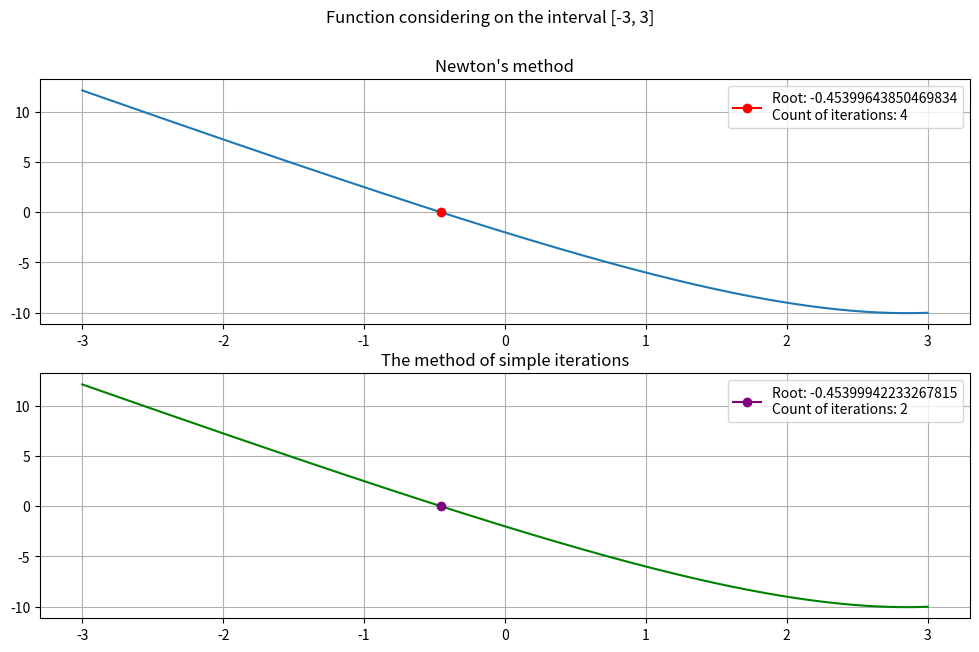

Python code for this plot:
# Importing libraries
import matplotlib.pyplot as plt
import numpy as np


# Accuracy and interval
e = 10 ** (-4)
x = np.linspace(-3, 3, 500)


# Function
def function(x_):
    return 2 ** x_ - 5 * x_ - 3


# The derivative of function
def function_derivative(x_):
    return 2 ** x_ * np.log(2) - 5


# Newton 's Method
def newtons_method(a: float, b: float, func, func_der) -> (float, int):
    iterations_count = 0
    x0 = (a + b) / 2
    x1 = x0 - func(x0) / func_der(x0)
    while abs(x1 - x0).all() >= e:
        x0 = x1
        x1 = x0 - func(x0) / func_der(x0)
        iterations_count += 1

    return x1, iterations_count


# The method of simple iterations
def simple_iterations_method(func, func_der) -> (float, int):
    iterations_count = 0
    x0 = -1
    while abs(func(x0)) >= e:
        x1 = x0 - func(x0) / func_der(x0)
        x0 = x1
        iterations_count += 1
    return x0, iterations_count


# Plotting result
fig, ax = plt.subplots(2, figsize=(12, 7))
fig.suptitle('Function considering on the interval [-3, 3]')

ax[0].plot(x, function(x))
ax[0].set_title("Newton's method")
ax[0].plot(newtons_method(-3, 3, function, function_derivative)[0],
           function(newtons_method(-3, 3, function, function_derivative)[0]),
           color='red', marker='o',
           label=f'Root: {newtons_method(-3, 3, function, function_derivative)[0]}'
                 f'\nCount of iterations: {newtons_method(-3, 3, function, function_derivative)[1]}')
ax[0].legend(loc='upper right')
ax[0].grid()

ax[1].plot(x, function(x), color='green')
ax[1].set_title("The method of simple iterations")
ax[1].plot(simple_iterations_method(function, function_derivative)[0],
           function(simple_iterations_method(function, function_derivative)[0]), color='purple',
           marker='o', label=f'Root: {simple_iterations_method(function, function_derivative)[0]}\n'
           f'Count of iterations: {simple_iterations_method(function, function_derivative)[1]}')
ax[1].legend(loc='upper right')
ax[1].grid()

plt.show()
